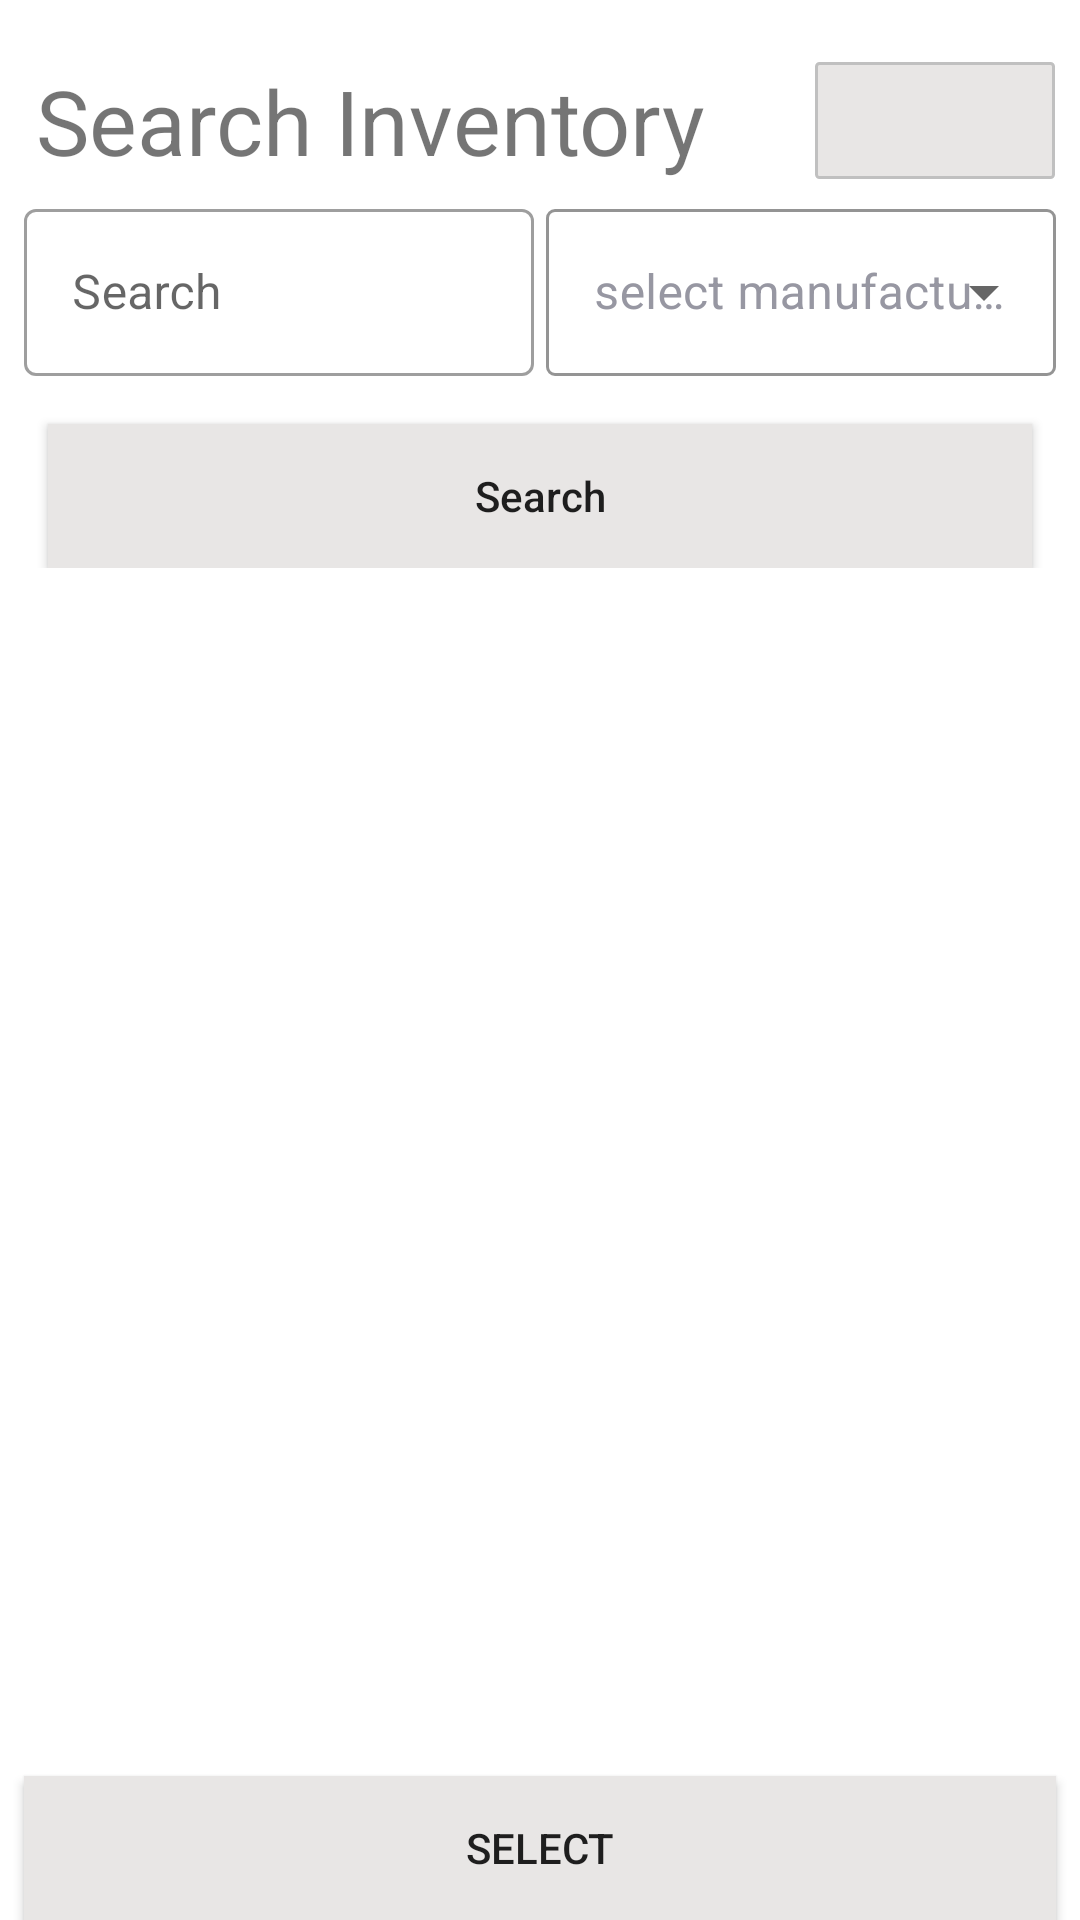

Android layout source for this screen:
<!-- AndroidManifest.xml: application theme Theme.Inventorymanagement -->
<!-- res/layout/activity_search_items.xml -->
<?xml version="1.0" encoding="utf-8"?>
<androidx.constraintlayout.widget.ConstraintLayout xmlns:android="http://schemas.android.com/apk/res/android"
    xmlns:app="http://schemas.android.com/apk/res-auto"
    xmlns:tools="http://schemas.android.com/tools"
    android:layout_width="match_parent"
    android:layout_height="match_parent"
    >

        <androidx.appcompat.widget.LinearLayoutCompat
            android:id="@+id/constraintLayout2"
            android:layout_width="match_parent"
            android:layout_height="wrap_content"
            android:layout_marginStart="@dimen/dp_8"
            android:layout_marginTop="@dimen/dp_16"
            android:layout_marginBottom="@dimen/dp_8"
            android:layout_marginEnd="8dp"
            android:orientation="horizontal"
            android:weightSum="3"
            app:layout_constraintEnd_toEndOf="parent"
            app:layout_constraintStart_toStartOf="parent"
            app:layout_constraintTop_toTopOf="parent">

            <androidx.appcompat.widget.AppCompatTextView
                android:id="@+id/msg_upload_inventory"
                android:layout_width="0dp"
                android:layout_height="wrap_content"
                android:layout_weight="2.3"
                android:gravity="center_vertical"
                android:padding="@dimen/dp_4"
                android:text="@string/msg_search_inventory"
                android:textSize="@dimen/sp_30" />

            <androidx.appcompat.widget.AppCompatTextView
                android:id="@+id/tv_network_status"
                android:layout_width="0dp"
                android:layout_height="wrap_content"
                android:layout_gravity="center_vertical"
                android:layout_weight="0.7"
                android:background="@drawable/rounded_corner"
                android:gravity="center"
                android:paddingTop="@dimen/dp_10"
                android:paddingBottom="@dimen/dp_10"
                tools:text="ON Line"
                android:textAllCaps="true" />
        </androidx.appcompat.widget.LinearLayoutCompat>

    <androidx.recyclerview.widget.RecyclerView
        android:id="@+id/rv_search_result_list"
        android:layout_width="match_parent"
        android:layout_height="wrap_content"
        android:layout_marginStart="@dimen/dp_8"
        android:layout_marginTop="@dimen/dp_8"
        android:layout_marginEnd="@dimen/dp_8"
        app:layout_constraintEnd_toEndOf="parent"
        app:layout_constraintStart_toStartOf="parent"
        app:layout_constraintTop_toBottomOf="@+id/search_parent" />

    <androidx.appcompat.widget.AppCompatButton
        android:id="@+id/btn_search_act"
        android:layout_width="match_parent"
        android:layout_height="wrap_content"
        android:layout_marginStart="@dimen/dp_8"
        android:layout_marginTop="@dimen/dp_8"
        android:layout_marginEnd="@dimen/dp_8"
        android:background="@drawable/ripple_effect"
        android:text="@string/action_select"
        android:textAllCaps="true"
        app:layout_constraintBottom_toBottomOf="parent"
        app:layout_constraintEnd_toEndOf="parent"
        app:layout_constraintStart_toStartOf="parent"
        app:layout_constraintTop_toBottomOf="@+id/manufacturer_layout" />

    <include
        android:id="@+id/search_parent"
        layout="@layout/search_layout"
        android:layout_width="match_parent"
        android:layout_height="wrap_content"
        app:layout_constraintTop_toBottomOf="@+id/constraintLayout2" />

</androidx.constraintlayout.widget.ConstraintLayout>
<!-- res/layout/search_layout.xml (included above) -->
<?xml version="1.0" encoding="utf-8"?>
<androidx.constraintlayout.widget.ConstraintLayout
    xmlns:android="http://schemas.android.com/apk/res/android"
    xmlns:app="http://schemas.android.com/apk/res-auto"
    xmlns:tools="http://schemas.android.com/tools"
    android:layout_width="match_parent"
    android:layout_height="wrap_content">

    <com.google.android.material.textfield.TextInputLayout
        android:id="@+id/search_layout"
        style="@style/Widget.MaterialComponents.TextInputLayout.OutlinedBox"
        android:layout_width="0dp"
        android:layout_height="wrap_content"
        android:layout_marginLeft="@dimen/dp_8"
        android:layout_marginRight="2dp"
        app:layout_constraintEnd_toStartOf="@+id/manufacturer_layout"
        app:layout_constraintStart_toStartOf="parent"
        app:layout_constraintTop_toTopOf="parent">

        <androidx.appcompat.widget.AppCompatEditText
            android:id="@+id/et_search"
            android:layout_width="match_parent"
            android:layout_height="wrap_content"
            android:clickable="true"
            android:focusable="true"
            android:hint="Search"
            android:inputType="textEmailAddress"
            android:textColor="#c0c0c0" />
    </com.google.android.material.textfield.TextInputLayout>

    <com.google.android.material.textfield.TextInputLayout
        android:id="@+id/manufacturer_layout"
        style="@style/CustomDropDownTilStyle"
        android:layout_width="0dp"
        android:layout_height="wrap_content"
        android:layout_marginLeft="2dp"
        android:layout_marginRight="@dimen/dp_8"
        app:layout_constraintEnd_toEndOf="parent"
        app:layout_constraintStart_toEndOf="@+id/search_layout"
        app:layout_constraintTop_toTopOf="parent">

        <androidx.appcompat.widget.AppCompatMultiAutoCompleteTextView
            android:id="@+id/mactv_manufacturer"
            android:layout_width="match_parent"
            android:layout_height="wrap_content"
            android:hint="select manufacturer" />
    </com.google.android.material.textfield.TextInputLayout>

    <androidx.appcompat.widget.AppCompatButton
        android:id="@+id/btn_search"
        android:layout_width="match_parent"
        android:layout_height="wrap_content"
        android:layout_marginStart="16dp"
        android:layout_marginTop="16dp"
        android:layout_marginEnd="16dp"
        android:textAllCaps="false"
        android:background="@drawable/ripple_effect"
        android:text="Search"
        app:layout_constraintEnd_toEndOf="parent"
        app:layout_constraintStart_toStartOf="parent"
        app:layout_constraintTop_toBottomOf="@+id/manufacturer_layout" />
</androidx.constraintlayout.widget.ConstraintLayout>
<!-- resources referenced by this layout -->
<resources>
  <dimen name="dp_10">10dp</dimen>
  <dimen name="dp_16">16dp</dimen>
  <dimen name="dp_4">4dp</dimen>
  <dimen name="dp_8">8dp</dimen>
  <dimen name="sp_30">30sp</dimen>
  <!-- drawable ripple_effect (drawable) -->
  <?xml version="1.0" encoding="utf-8"?>
  <ripple xmlns:android="http://schemas.android.com/apk/res/android"
      xmlns:tools="http://schemas.android.com/tools"
      android:color="@color/teal_200"
      tools:targetApi="lollipop">
      <item android:id="@android:id/mask">
          <shape android:shape="rectangle">
              <corners android:radius="1dp" />
              <stroke android:width="1dp" android:color="#c0c0c0" />
              <solid android:color="@color/color_e8e6e5" />
          </shape>
      </item>
      <item
          android:id="@android:id/background"
          android:drawable="@color/color_e8e6e5" />
  </ripple>
  <!-- drawable rounded_corner (drawable) -->
  <?xml version="1.0" encoding="utf-8"?>
  <selector xmlns:android="http://schemas.android.com/apk/res/android">
      <item>
          <shape android:shape="rectangle"  >
              <corners android:radius="1dp" />
  
              <stroke android:width="1dp" android:color="#c0c0c0" />
              <gradient
                  android:angle="-90"
                  android:startColor="#e8e6e5"
                  android:endColor="#e8e6e5" />
          </shape>
      </item>
  </selector>
  <string name="action_select">Select</string>
  <string name="msg_search_inventory">Search Inventory</string>
  <style name="CustomDropDownTilStyle" parent="Widget.MaterialComponents.TextInputLayout.OutlinedBox.ExposedDropdownMenu">
          <item name="android:layout_width">match_parent</item>
          <item name="android:layout_height">wrap_content</item>
          <item name="android:textColorHint">#9797A2</item>
          <item name="hintTextColor">@color/purple_500</item>
          <item name="boxStrokeColor">@color/purple_500</item>
          <item name="colorControlNormal">@color/purple_500</item>
          <item name="colorControlActivated">@color/purple_500</item>
          <item name="colorControlHighlight">@color/purple_500</item>
          <item name="boxCornerRadiusBottomEnd">3dp</item>
          <item name="boxCornerRadiusBottomStart">3dp</item>
          <item name="boxCornerRadiusTopEnd">3dp</item>
          <item name="boxCornerRadiusTopStart">3dp</item>
      </style>
  <style name="Theme.Inventorymanagement" parent="Theme.MaterialComponents.DayNight.DarkActionBar">
          
          <item name="colorPrimary">@color/purple_500</item>
          <item name="colorPrimaryVariant">@color/purple_700</item>
          <item name="colorOnPrimary">@color/white</item>
          
          <item name="colorSecondary">@color/teal_200</item>
          <item name="colorSecondaryVariant">@color/teal_700</item>
          <item name="colorOnSecondary">@color/black</item>
          
          <item name="android:statusBarColor" tools:targetApi="l">?attr/colorPrimaryVariant</item>
          
      </style>
  <color name="teal_200">#FF03DAC5</color>
  <color name="color_e8e6e5">#e8e6e5</color>
  <color name="purple_500">#FF6200EE</color>
  <color name="purple_700">#FF3700B3</color>
  <color name="white">#FFFFFFFF</color>
  <color name="teal_700">#FF018786</color>
  <color name="black">#FF000000</color>
</resources>
